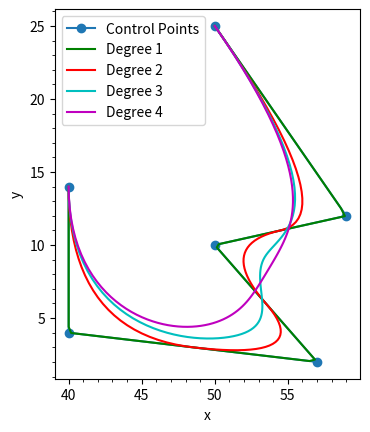

This figure's Python source:
import numpy as np
import scipy.interpolate as si
    
def scipy_bspline(cv, n=100, degree=3, periodic=False):
    """ Calculate n samples on a bspline

        cv :      Array ov control vertices
        n  :      Number of samples to return
        degree:   Curve degree
        periodic: True - Curve is closed
    """
    cv = np.asarray(cv)
    count = cv.shape[0]

    # Closed curve
    if periodic:
        kv = np.arange(-degree,count+degree+1)
        factor, fraction = divmod(count+degree+1, count)
        cv = np.roll(np.concatenate((cv,) * factor + (cv[:fraction],)),-1,axis=0)
        degree = np.clip(degree,1,degree)

    # Opened curve
    else:
        degree = np.clip(degree,1,count-1)
        kv = np.clip(np.arange(count+degree+1)-degree,0,count-degree)

    print(degree, kv)

    # Return samples
    max_param = count - (degree * (1-periodic))
    spl = si.BSpline(kv, cv, degree)
    return spl(np.linspace(0,max_param,n))

def bspline(cv, n=100, degree=3, periodic=False):
    """ Calculate n samples on a bspline

        cv :      Array ov control vertices
        n  :      Number of samples to return
        degree:   Curve degree
        periodic: True - Curve is closed
                  False - Curve is open
    """

    # If periodic, extend the point array by count+degree+1
    cv = np.asarray(cv)
    count = len(cv)

    if periodic:
        factor, fraction = divmod(count+degree+1, count)
        cv = np.concatenate((cv,) * factor + (cv[:fraction],))
        count = len(cv)
        degree = np.clip(degree,1,degree)

    # If opened, prevent degree from exceeding count-1
    else:
        degree = np.clip(degree,1,count-1)


    # Calculate knot vector
    kv = None
    if periodic:
        kv = np.arange(0-degree,count+degree+degree-1)
    else:
        kv = np.clip(np.arange(count+degree+1)-degree,0,count-degree)

    # Calculate query range
    u = np.linspace(periodic,(count-degree),n)


    # Calculate result
    return np.array(si.splev(u, (kv,cv.T,degree))).T

import matplotlib.pyplot as plt
colors = ('b', 'g', 'r', 'c', 'm', 'y', 'k')

cv = np.array([[ 50.,  25.],
                [ 59.,  12.],
                [ 50.,  10.],
                [ 57.,   2.],
                [ 40.,   4.],
                [ 40.,   14.]])

#cv = np.array([[0, 0], [10, 0], [10, 10], [0, 0]])

plt.plot(cv[:,0],cv[:,1], 'o-', label='Control Points')

for d in range(1,5):
    p = scipy_bspline(cv,n=100,degree=d,periodic=False)
    x,y = p.T
    plt.plot(x,y,'k-',label='Degree %s'%d,color=colors[d%len(colors)])

#p1 = bspline(cv,n=10**6,degree=3,periodic=True) # 1 million samples: 0.0882 sec
#p2 = scipy_bspline(cv,n=10**6,degree=3,periodic=True) # 1 million samples: 0.0789 sec
#print(np.allclose(p1,p2)) # returns True

plt.minorticks_on()
plt.legend()
plt.xlabel('x')
plt.ylabel('y')
#plt.xlim(35, 70)
#plt.ylim(0, 30)
plt.gca().set_aspect('equal', adjustable='box')
plt.show()